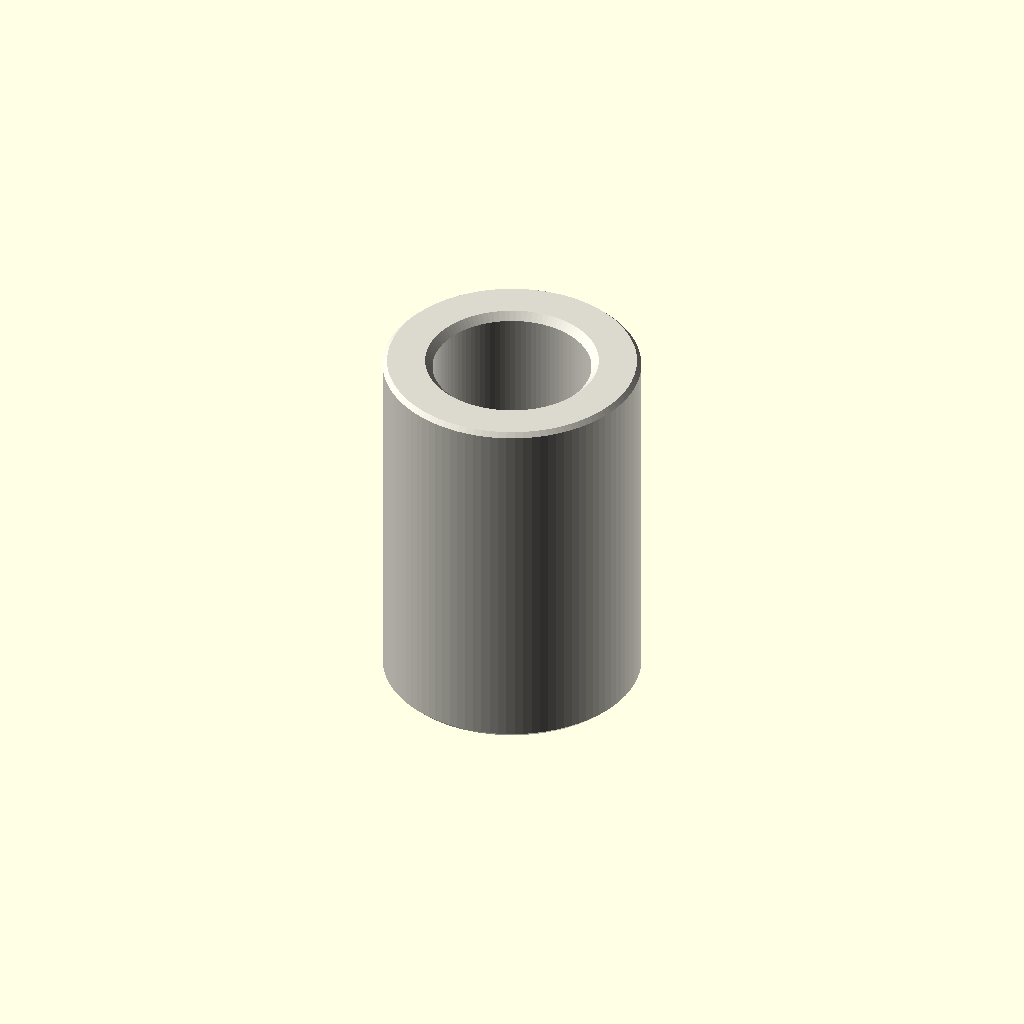
Cell 1: the model at its default parameters.
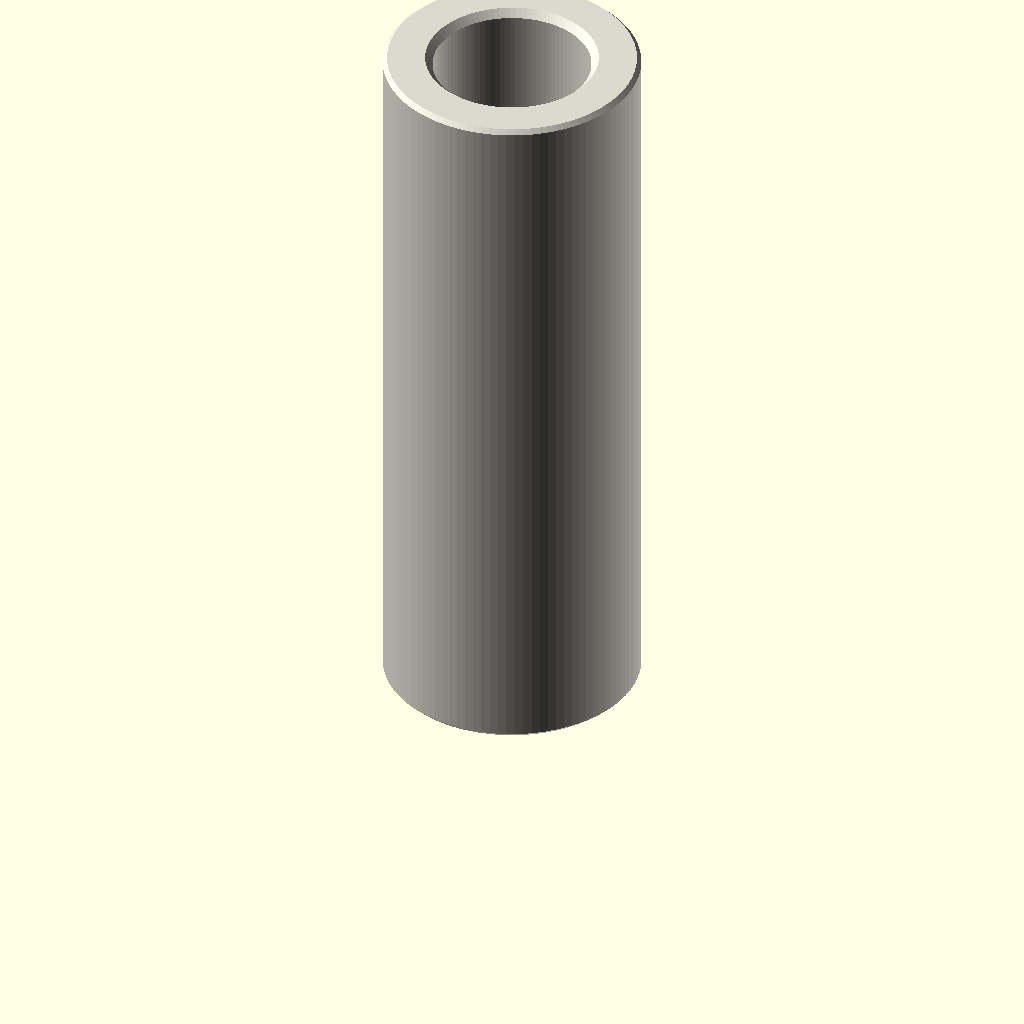
Cell 2 — depth_mm set to 20, the other parameters unchanged.
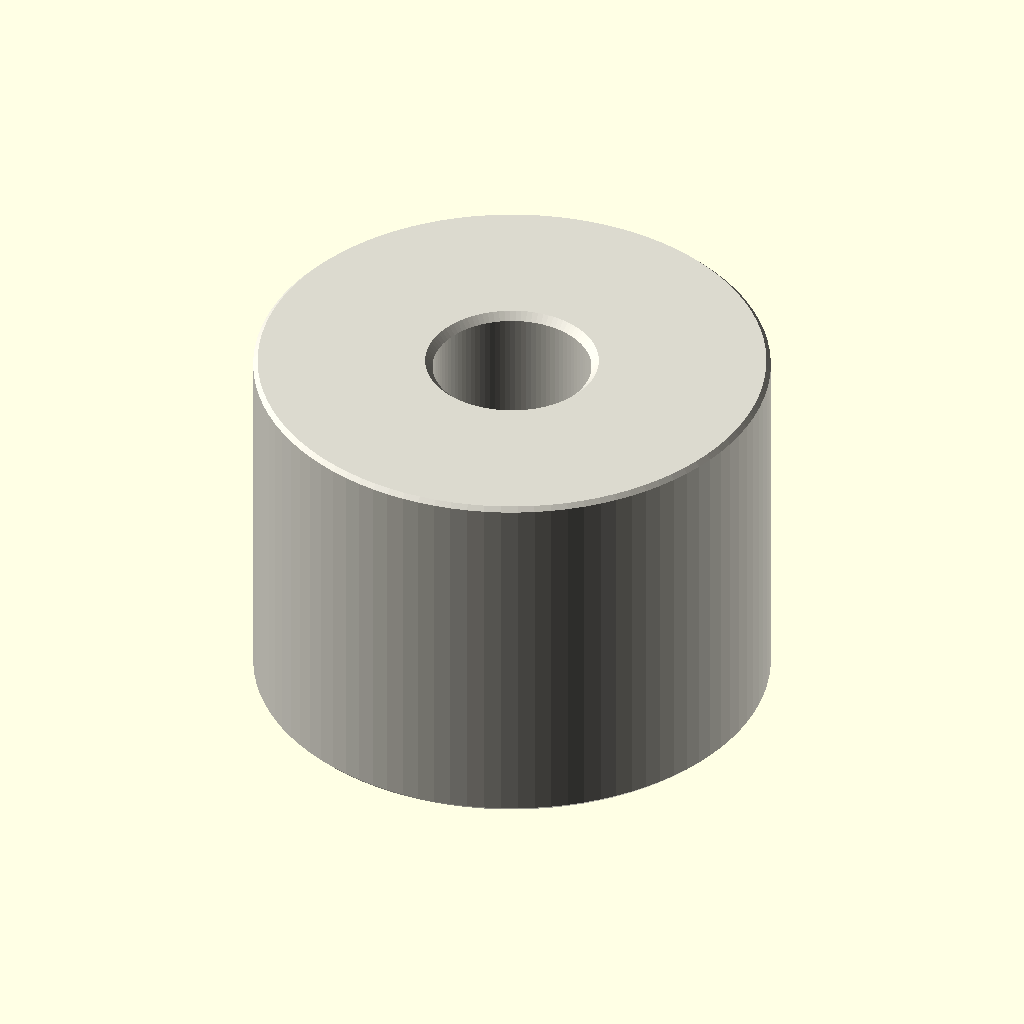
Cell 3: the same model with outer_diameter_mm = 14.
One fixed orthographic camera (rotation 55°, 0°, 25°; colour scheme Cornfield) for every cell.
The OpenSCAD source (parts/hardware_spacer_m4_nylon_white_7_mm_outer_diameter_10_mm_depth/scad/working.scad):
// OOMP generic catalogue model; units: mm.
// Stud length is additional to body depth. Tapping depths are model assumptions.
variant = "full"; // [full, display]
family = "spacer";
connection_type = "plain";
depth_mm = 10;
stud_length_mm = 0;
tapped_depth_mm = 0;
bore_mm = 4.3;
outer_diameter_mm = 7;
across_flats_mm = 6;
thread_nominal_diameter_mm = 3;
thread_pitch_mm = 0.5;
edge_chamfer_mm = 0.12;
mouth_chamfer_mm = 0.2;
angular_segments = 96;
samples_per_pitch = 16;

// Boundary travels up the outside, then down any tapped/plain bore.
// Equal-height rings at shoulders form the annular shoulder faces.
n = angular_segments;
threaded = family == "standoff";
has_stud = connection_type == "stud_to_tapped" || connection_type == "stud_to_stud";
two_studs = connection_type == "stud_to_stud";
through = !threaded || connection_type == "tapped_to_tapped";
pitch = thread_pitch_mm;
diameter = threaded ? thread_nominal_diameter_mm : bore_mm;
minor = diameter - 5*sqrt(3)*pitch/8;
transition = mouth_chamfer_mm + (threaded ? 5*sqrt(3)*pitch/16 : 0);
tip_chamfer = mouth_chamfer_mm + 17*sqrt(3)*pitch/48;
function sorted(v) = len(v)<=1 ? v : let(p=v[0])
    concat(sorted([for(x=v) if(x<p-1e-8) x]), [p], sorted([for(x=v) if(x>p+1e-8) x]));
function reverse(v) = [for(i=[len(v)-1:-1:0]) v[i]];
function theta(i) = i*360/n;
function fract(x) = x-floor(x);
function phase_distance(i,z) = abs(fract(z/pitch-theta(i)/360+0.5)-0.5);
function thread_r(i,z) = minor/2 + min(5*sqrt(3)*pitch/16,
    max(0,(phase_distance(i,z)-0.125)*pitch*sqrt(3)));
function stud_r(i,z,tip) = min(diameter/2 - (variant=="full" ?
    min(17*sqrt(3)*pitch/48,max(0,(phase_distance(i,z)-0.0625)*pitch*sqrt(3))) : 0),
    diameter/2-tip_chamfer+abs(z-tip));
function body_r(i,z) = (threaded ? across_flats_mm/2/cos(theta(i)%60-30) : outer_diameter_mm/2)
    - max(0,edge_chamfer_mm-min(z,depth_mm-z));
function bore_r(i,z) = max(threaded ? (variant=="full" ? thread_r(i,z) : minor/2) : diameter/2,
    diameter/2+mouth_chamfer_mm-(through ? min(z,depth_mm-z) : depth_mm-z));
function stud_z(a,b,tip) = let(count=variant=="full" ? ceil(stud_length_mm/pitch*samples_per_pitch) : 1)
    sorted(concat([for(i=[0:count]) a+(b-a)*i/count], [tip==a ? tip+tip_chamfer : tip-tip_chamfer]));
body_z = sorted([0,edge_chamfer_mm,depth_mm-edge_chamfer_mm,depth_mm]);
low = through ? 0 : depth_mm-tapped_depth_mm;
count = threaded && variant=="full" ? ceil((depth_mm-low)/pitch*samples_per_pitch) : 1;
bore_z = two_studs ? [] : reverse(sorted(concat(
    [for(i=[0:count]) low+(depth_mm-low)*i/count],
    [depth_mm-mouth_chamfer_mm,depth_mm-transition],
    through ? [mouth_chamfer_mm,transition] : [])));
// Ring descriptors: [height, kind, tip]. Kind: 0 body, 1 stud, 2 bore.
rings = concat(
    has_stud ? [for(z=stud_z(-stud_length_mm,0,-stud_length_mm)) [z,1,-stud_length_mm]] : [],
    [for(z=body_z) [z,0,0]],
    two_studs ? [for(z=stud_z(depth_mm,depth_mm+stud_length_mm,depth_mm+stud_length_mm)) [z,1,depth_mm+stud_length_mm]] : [],
    [for(z=bore_z) [z,2,0]]);
function radius(i,ring) = ring[1]==0 ? body_r(i,ring[0]) :
    ring[1]==1 ? stud_r(i,ring[0],ring[2]) : bore_r(i,ring[0]);
points = concat([for(ring=rings) for(i=[0:n-1])
    [radius(i,ring)*cos(theta(i)),radius(i,ring)*sin(theta(i)),ring[0]]],
    through ? [] : [[0,0,rings[0][0]],[0,0,rings[len(rings)-1][0]]]);
center = len(rings)*n;
last = (len(rings)-1)*n;
// OpenSCAD winding is opposite to STL winding.
faces = concat(
    [for(j=[0:len(rings)-(through ? 1 : 2)]) for(i=[0:n-1]) each
        let(a=j*n+i,b=j*n+(i+1)%n,c=((j+1)%len(rings))*n+(i+1)%n,d=((j+1)%len(rings))*n+i)
        [[a,c,b],[a,d,c]]],
    through ? [] : [for(i=[0:n-1]) each let(k=(i+1)%n)
        [[center,i,k],[center+1,last+k,last+i]]]);
assert(family=="spacer" || family=="standoff");
assert(!threaded || connection_type=="tapped_to_tapped" || has_stud);
assert(depth_mm>0 && diameter>0 && pitch>0);
assert(variant=="full" || variant=="display");
assert(n>=24 && n%12==0 && samples_per_pitch>=8);
assert(mouth_chamfer_mm>0 && mouth_chamfer_mm<depth_mm/2);
assert(edge_chamfer_mm>=0 && edge_chamfer_mm<depth_mm/2);
assert(diameter+4*max(mouth_chamfer_mm,edge_chamfer_mm) < (threaded ? across_flats_mm : outer_diameter_mm));
assert(!has_stud || stud_length_mm>2*mouth_chamfer_mm);
assert(!through || !threaded || 2*transition<depth_mm);
assert(connection_type!="stud_to_tapped" || (tapped_depth_mm>transition && tapped_depth_mm<depth_mm));
color([0.86,0.85,0.81]) polyhedron(points=points,faces=faces,convexity=20);
Parameter table extracted from the source (name, type, default, range or options):
variant: string, default "full", options "full", "display"
family: string, default "spacer"
connection_type: string, default "plain"
depth_mm: number, default 10
stud_length_mm: number, default 0
tapped_depth_mm: number, default 0
bore_mm: number, default 4.3
outer_diameter_mm: number, default 7
across_flats_mm: number, default 6
thread_nominal_diameter_mm: number, default 3
thread_pitch_mm: number, default 0.5
edge_chamfer_mm: number, default 0.12
mouth_chamfer_mm: number, default 0.2
angular_segments: number, default 96
samples_per_pitch: number, default 16
